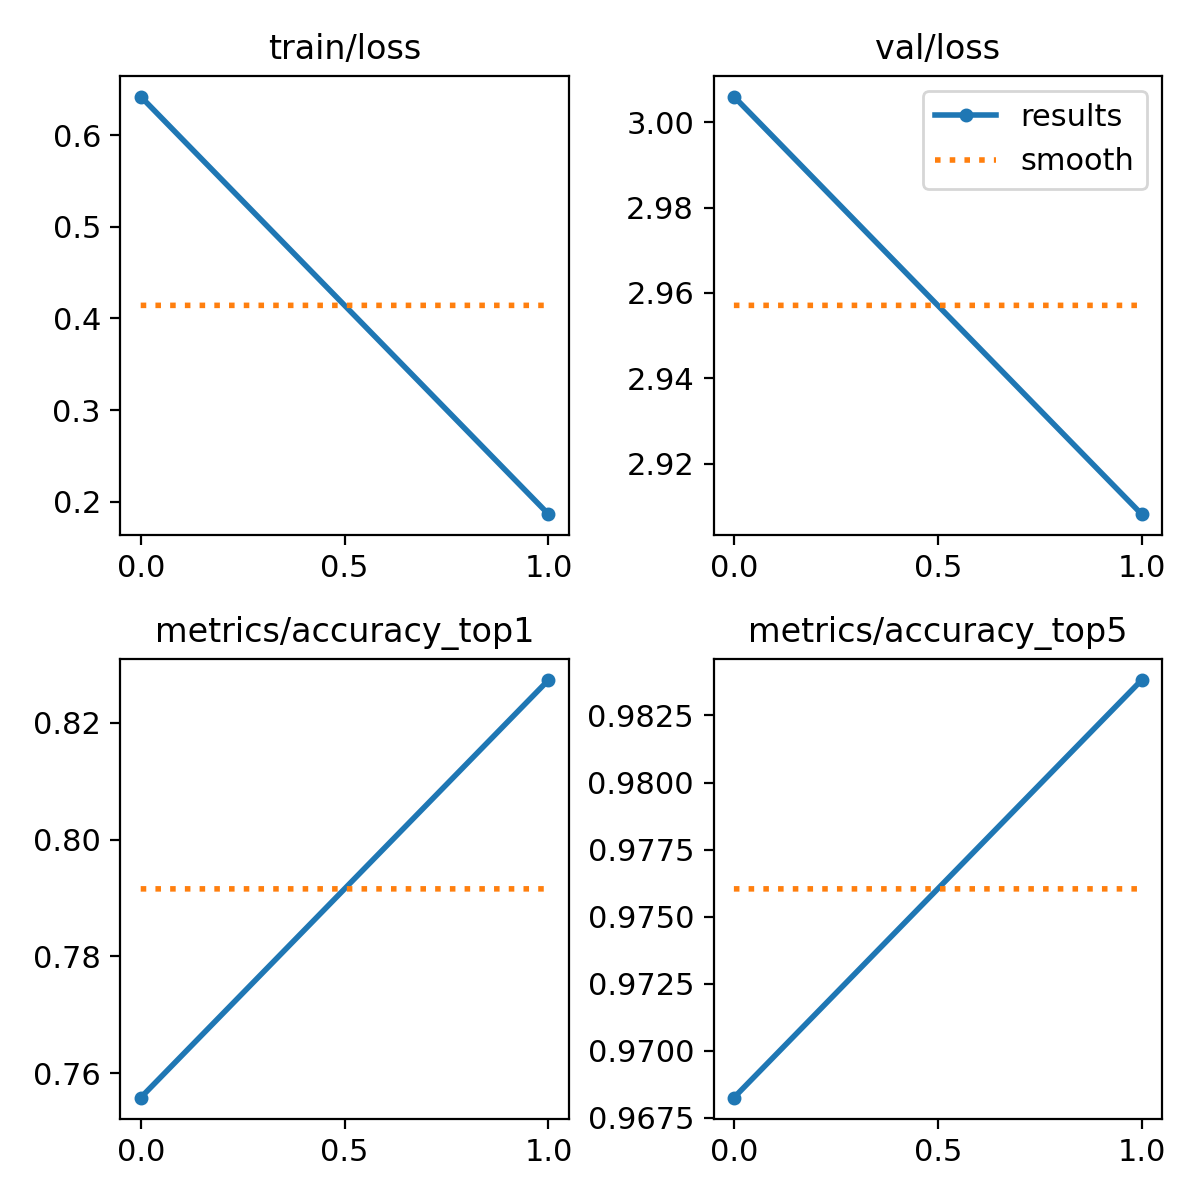

Values plotted in this chart, from the file beside it:
epoch, train/loss, metrics/accuracy_top1, metrics/accuracy_top5, val/loss, lr/pg0, lr/pg1, lr/pg2
0, 0.6423, 0.7558, 0.9683, 3.006, 0.06703, 0.0003331, 0.0003331
1, 0.1863, 0.8273, 0.9838, 2.908, 0.0337, 0.0003365, 0.0003365
